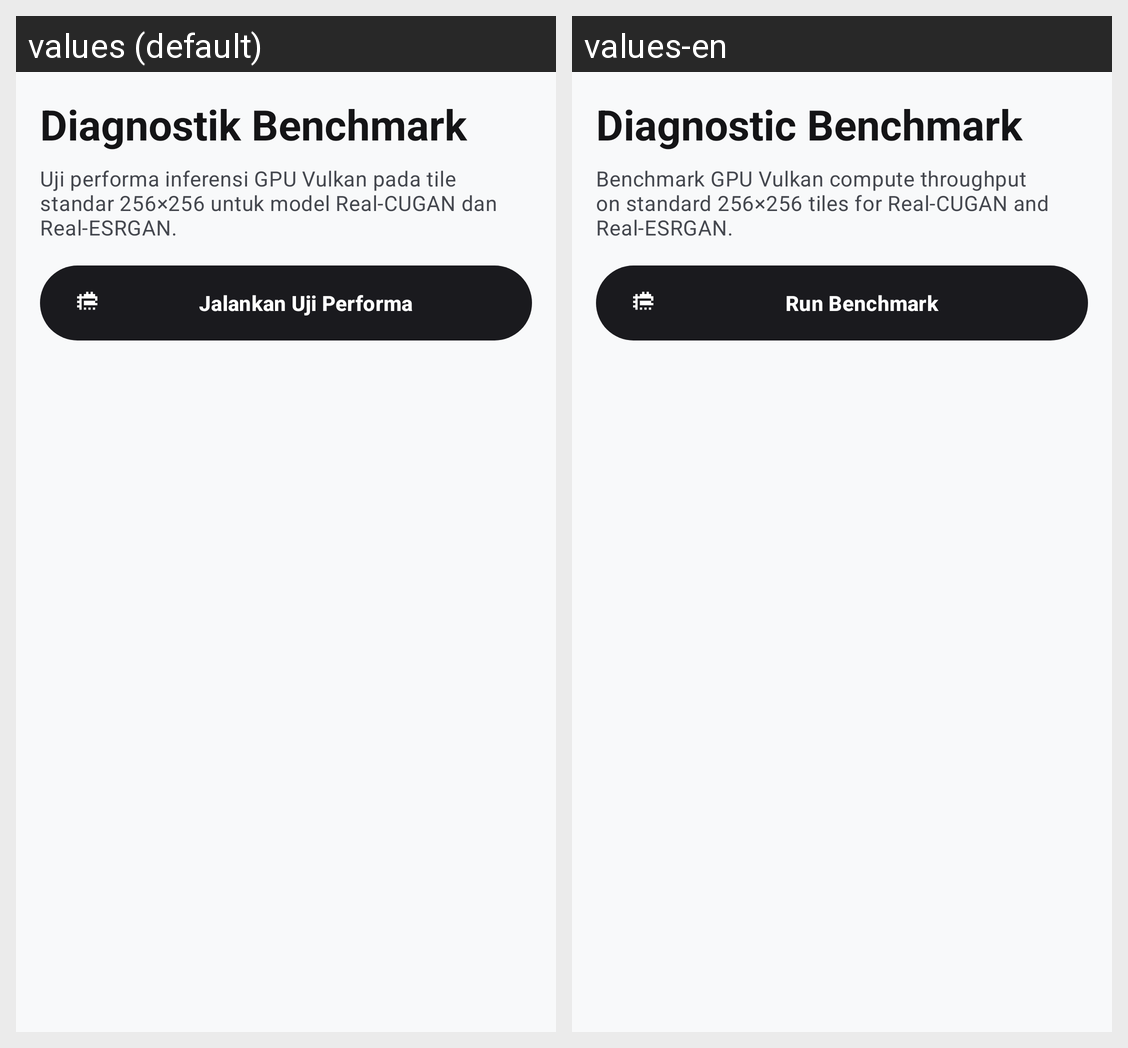

Translations of the strings shown on this Android screen, per locale in the grid:
Android screen res/layout/fragment_benchmark.xml rendered under 2 locales, left to right: values (default), values-en. Device: Nexus 5 (rendered at 1080×1920; each locale shown at half size, 540×960, under a caption strip naming it); theme Theme.HDify.
Strings drawn on this screen, with the default value and each locale's value (text and hints the layout hard-codes, and strings that could not be matched under every locale, appear in the picture but are not listed):

benchmark_title
  values: Diagnostik Benchmark
  values-en: Diagnostic Benchmark

benchmark_desc
  values: Uji performa inferensi GPU Vulkan pada tile standar 256×256 untuk model Real-CUGAN dan Real-ESRGAN.
  values-en: Benchmark GPU Vulkan compute throughput on standard 256×256 tiles for Real-CUGAN and Real-ESRGAN.

btn_run_benchmark
  values: Jalankan Uji Performa
  values-en: Run Benchmark
